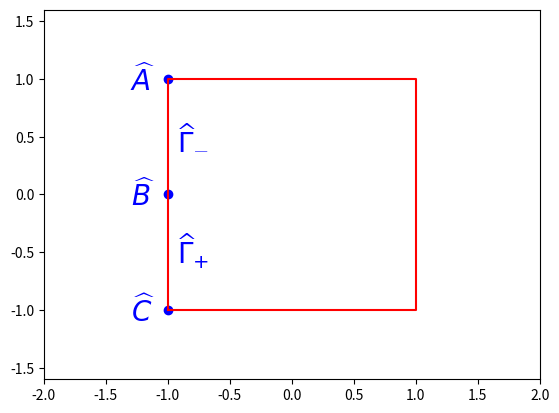

The matplotlib source for this figure: (Note: this script raises an exception after producing the figure.)
# -*- coding: utf-8 -*-
"""
Created on Thu May 19 21:24:07 2016

@author: Administrator
"""


import numpy as np
import matplotlib.pyplot as plt
#设置坐标轴的范围
plt.xlim(-2,2)
plt.ylim(-1.6,1.6)

#画出点以及标出数字
plotpoint = plt.plot([-1,-1,-1],[-1, 0, 1],'bo')
#plotpoint1 = plt.plot([0],[1],'bo')

plt.text(-1.2,0.9,r'$\widehat{A}$',color="blue",fontsize=20,ha="center")
plt.text(-1.2,-0.1,r'$\widehat{B}$',color="blue",fontsize=20,ha="center")
plt.text(-1.2,-1.1,r'$\widehat{C}$',color="blue",fontsize=20,ha="center")
plt.text(-0.8,-0.6,r'$\widehat{\Gamma}_{+}$',color="blue",fontsize=20,ha="center")
plt.text(-0.8,0.4,r'$\widehat{\Gamma}_{-}$',color="blue",fontsize=20,ha="center")

Rx=[-1, 1, 1, -1, -1]
Ry=[-1, -1, 1, 1, -1]
plt.plot(Rx, Ry, "r")

plt.savefig("rectangle1.pdf",dip=120)
plt.show()